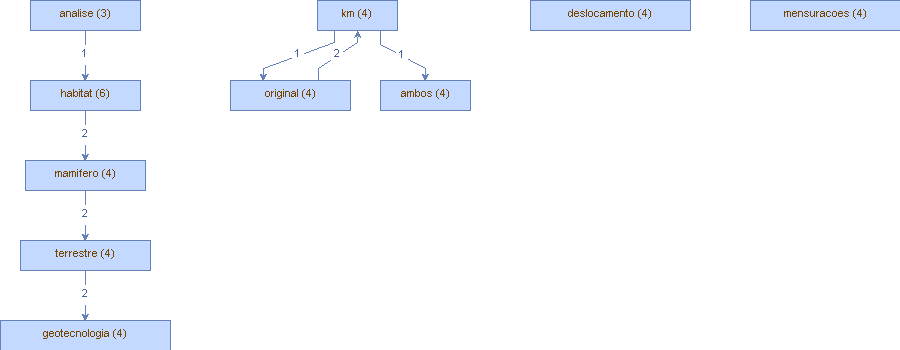

The file beside this chart, header and first rows:
Vertice, peso (V), Aresta, peso (A)
habitat, (6), mamifero, (2)
habitat, (6), forrageamento, (1)
ambos, (4), bioma, (1)
ambos, (4), afeta, (1)
deslocamento, (4), indireto, (1)
deslocamento, (4), competidor, (1)
geotecnologia, (4), area, (1)
geotecnologia, (4), ndvi, (1)
mensuracoes, (4), fragmento, (1)
mensuracoes, (4), atlanticacerradondvitapiru, (1)
terrestre, (4), geotecnologia, (2)
km, (4), original, (1)
km, (4), ambos, (1)
original, (4), km, (2)
mamifero, (4), terrestre, (2)
analise, (3), habitat, (1)
analise, (3), paisagem, (1)
